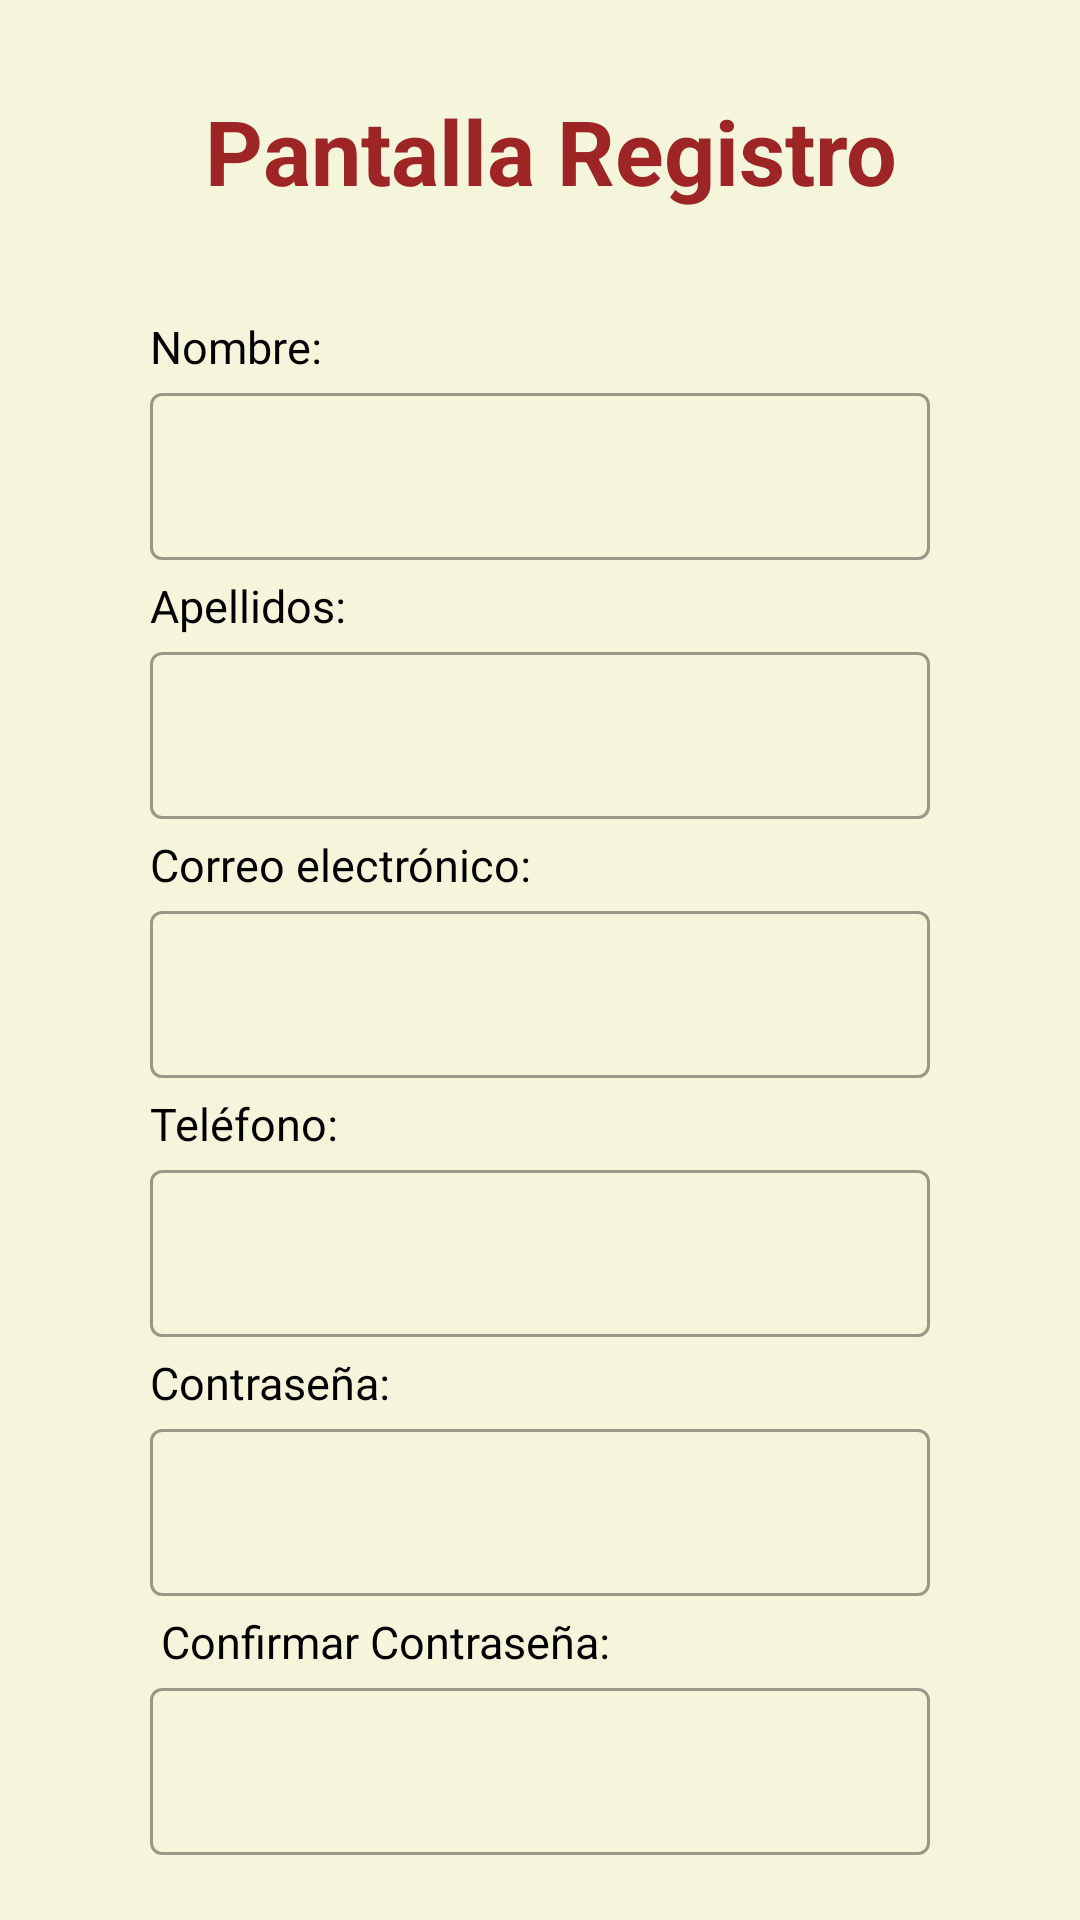

Produce the Android XML layout that renders to this screen, including the resource entries it uses.
<!-- AndroidManifest.xml: application theme Theme.Hotel_Hw_1 -->
<!-- res/layout/activity_pantalla_registro.xml -->
<?xml version="1.0" encoding="utf-8"?>
<LinearLayout
    xmlns:android="http://schemas.android.com/apk/res/android"
    xmlns:app="http://schemas.android.com/apk/res-auto"
    xmlns:tools="http://schemas.android.com/tools"
    android:id="@+id/mainPantallaRegistro"
    android:layout_width="match_parent"
    android:layout_height="match_parent"
    android:orientation="vertical"
    android:padding="20dp"
    android:background="#F5F5DC"
    android:gravity="center_horizontal"
    tools:context=".actividad.Pantalla_Registro"
    >
    <com.google.android.material.textview.MaterialTextView
        android:id="@+id/CampoTextoRegistro"
        android:layout_width="match_parent"
        android:layout_marginHorizontal="10dp"
        android:layout_height="wrap_content"
        android:text=" Pantalla Registro"
        android:layout_marginTop="5dp"
        android:gravity="center"
        android:textColor="#9D2525"
        android:textSize="30dp"
        android:padding="5dp"
        android:textStyle="bold"
        />
    <com.google.android.material.textview.MaterialTextView
        android:id="@+id/txt_nombre"
        android:layout_width="match_parent"
        android:layout_marginHorizontal="30dp"
        android:layout_height="wrap_content"
        android:layout_marginTop="30dp"
        android:text="Nombre:"
        android:textColor="@color/black"
        android:textSize="15sp"
        />
    <com.google.android.material.textfield.TextInputLayout
        android:layout_width="match_parent"
        android:layout_height="wrap_content"
        >
        <com.google.android.material.textfield.TextInputEditText
            android:id="@+id/Campo_DatosNombreUser_PantallaRegistro"

            android:layout_width="match_parent"
            android:layout_height="wrap_content"
            android:textColor="@color/black"
            android:layout_gravity="center"
            android:layout_marginStart="30dp"
            android:layout_marginEnd="30dp"
            android:inputType="text"

            />
    </com.google.android.material.textfield.TextInputLayout>

    <com.google.android.material.textview.MaterialTextView
        android:id="@+id/txt_apellidos"
        android:layout_width="match_parent"
        android:layout_marginHorizontal="30dp"
        android:layout_height="wrap_content"
        android:text="Apellidos:"
        android:layout_marginTop="5dp"
        android:textColor="@color/black"
        android:textSize="15sp"
        />

    <com.google.android.material.textfield.TextInputLayout
        android:layout_width="match_parent"
        android:layout_height="wrap_content"
        >
        <com.google.android.material.textfield.TextInputEditText
            android:id="@+id/Campo_DatosApellidosUser_PantallaRegistro"
            android:layout_width="match_parent"
            android:layout_height="wrap_content"
            android:textColor="@color/black"
            android:layout_gravity="center"
            android:layout_marginStart="30dp"
            android:layout_marginEnd="30dp"
            android:inputType="text"

            />
    </com.google.android.material.textfield.TextInputLayout>

    <com.google.android.material.textview.MaterialTextView
        android:id="@+id/txt_email"
        android:layout_width="match_parent"
        android:layout_marginHorizontal="30dp"
        android:layout_height="wrap_content"
        android:text="Correo electrónico:"
        android:layout_marginTop="5dp"
        android:textColor="@color/black"
        android:textSize="15sp"
        />

    <com.google.android.material.textfield.TextInputLayout
        android:layout_width="match_parent"
        android:layout_height="wrap_content"
        >
        <com.google.android.material.textfield.TextInputEditText
            android:id="@+id/Campo_email_PantallaRegistro"
            android:layout_width="match_parent"
            android:layout_height="wrap_content"
            android:layout_gravity="center"
            android:layout_marginStart="30dp"
            android:layout_marginEnd="30dp"
            android:inputType="textEmailAddress"
            android:textColor="#3D53B6"

            />
    </com.google.android.material.textfield.TextInputLayout>

    <com.google.android.material.textview.MaterialTextView
        android:id="@+id/txt_phone"
        android:layout_width="match_parent"
        android:layout_marginHorizontal="30dp"
        android:layout_height="wrap_content"
        android:text="Teléfono:"
        android:layout_marginTop="5dp"
        android:textColor="@color/black"
        android:textSize="15sp"
        />

    <com.google.android.material.textfield.TextInputLayout
        android:layout_width="match_parent"
        android:layout_height="wrap_content"
        >
        <com.google.android.material.textfield.TextInputEditText
            android:id="@+id/Campo_telefono_PantallaRegistro"
            android:layout_width="match_parent"
            android:layout_height="wrap_content"
            android:textColor="#3D53B6"
            android:layout_gravity="center"
            android:layout_marginStart="30dp"
            android:layout_marginEnd="30dp"
            android:inputType="phone"
            />
    </com.google.android.material.textfield.TextInputLayout>

    <com.google.android.material.textview.MaterialTextView
        android:id="@+id/txt_pass"
        android:layout_width="match_parent"
        android:layout_marginHorizontal="30dp"
        android:layout_height="wrap_content"
        android:text="Contraseña:"
        android:layout_marginTop="5dp"
        android:textColor="@color/black"
        android:textSize="15sp"
        />

    <com.google.android.material.textfield.TextInputLayout
        android:layout_width="match_parent"
        android:layout_height="wrap_content"
        >
        <com.google.android.material.textfield.TextInputEditText
            android:id="@+id/Campo_Contrasena_PantallaRegistro"
            android:layout_width="match_parent"
            android:layout_height="wrap_content"
            android:textColor="#3D53B6"
            android:layout_gravity="center"
            android:layout_marginStart="30dp"
            android:layout_marginEnd="30dp"
            android:inputType="textPassword"
            />
    </com.google.android.material.textfield.TextInputLayout>

    <com.google.android.material.textview.MaterialTextView
        android:id="@+id/txt_pass1"
        android:layout_width="match_parent"
        android:layout_marginHorizontal="30dp"
        android:layout_height="wrap_content"
        android:text=" Confirmar Contraseña:"
        android:layout_marginTop="5dp"
        android:textColor="@color/black"
        android:textSize="15sp"
        />
    <com.google.android.material.textfield.TextInputLayout
        android:layout_width="match_parent"
        android:layout_height="wrap_content"
        >
        <com.google.android.material.textfield.TextInputEditText
            android:id="@+id/Campo_Confirma_Contrasena_PantallaRegistro"
            android:layout_width="match_parent"
            android:layout_height="wrap_content"
            android:textColor="#3D53B6"
            android:layout_gravity="center"
            android:layout_marginStart="30dp"
            android:layout_marginEnd="30dp"
            android:inputType="textPassword"
            />
    </com.google.android.material.textfield.TextInputLayout>

    <Switch
        android:id="@+id/switch_pantalla_registro"
        android:layout_width="wrap_content"
        android:layout_height="wrap_content"
        android:text="Aceptar terminos y condiciones"
        android:layout_marginTop="20dp"
        />





    <LinearLayout
        android:id="@+id/linear_interior_botones_pantalla_registro"
        android:layout_width="match_parent"
        android:layout_height="wrap_content"
        android:gravity="center"
        android:layout_marginTop="20dp"
        android:orientation="horizontal">
        <com.google.android.material.button.MaterialButton
            android:id="@+id/boton_registrate_pantalla_registro"
            android:layout_width="wrap_content"
            android:layout_height="wrap_content"
            android:text="Registrate"
            android:layout_marginTop="5dp"
            android:layout_marginRight="20dp"
            android:backgroundTint="#9BD973"
            android:textStyle="bold"
            android:padding="20dp"
            />
        <com.google.android.material.button.MaterialButton
            android:id="@+id/boton_cancelar_pantalla_registro"
            android:layout_width="wrap_content"
            android:layout_height="wrap_content"
            android:text="cancelar"
            android:layout_marginTop="5dp"
            android:backgroundTint="#E25822"
            android:padding="20dp"
            android:textStyle="bold"
            />



    </LinearLayout>



</LinearLayout>
<!-- resources referenced by this layout -->
<resources>
  <style name="Theme.Hotel_Hw_1" parent="Theme.MaterialComponents.DayNight.NoActionBar">
  
  
          
          <item name="colorPrimary">@color/purple_500</item>
          <item name="colorOnPrimary">@android:color/white</item>
  
          <item name="colorSecondary">@color/teal_200</item>
          <item name="colorOnSecondary">@android:color/white</item>
  
          <item name="colorSurface">@android:color/white</item>
          <item name="colorOnSurface">@android:color/black</item>
  
          
          <item name="colorControlNormal">@color/black</item>
          <item name="colorControlActivated">@color/purple_500</item>
          <item name="colorAccent">@color/purple_500</item>
          <item name="colorControlHighlight">@color/teal_200</item>
  
          
          <item name="switchStyle">@style/Widget.MaterialComponents.CompoundButton.Switch</item>
  
          
          <item name="textInputStyle">@style/Widget.MaterialComponents.TextInputLayout.OutlinedBox</item>
  
  
      </style>
  <!-- not gathered from this repository: default colours our renderer supplied (Android Studio template values) -->
  <color name="purple_500">#FF6200EE</color>
  <color name="teal_200">#FF03DAC5</color>
  <color name="black">#FF000000</color>
</resources>
